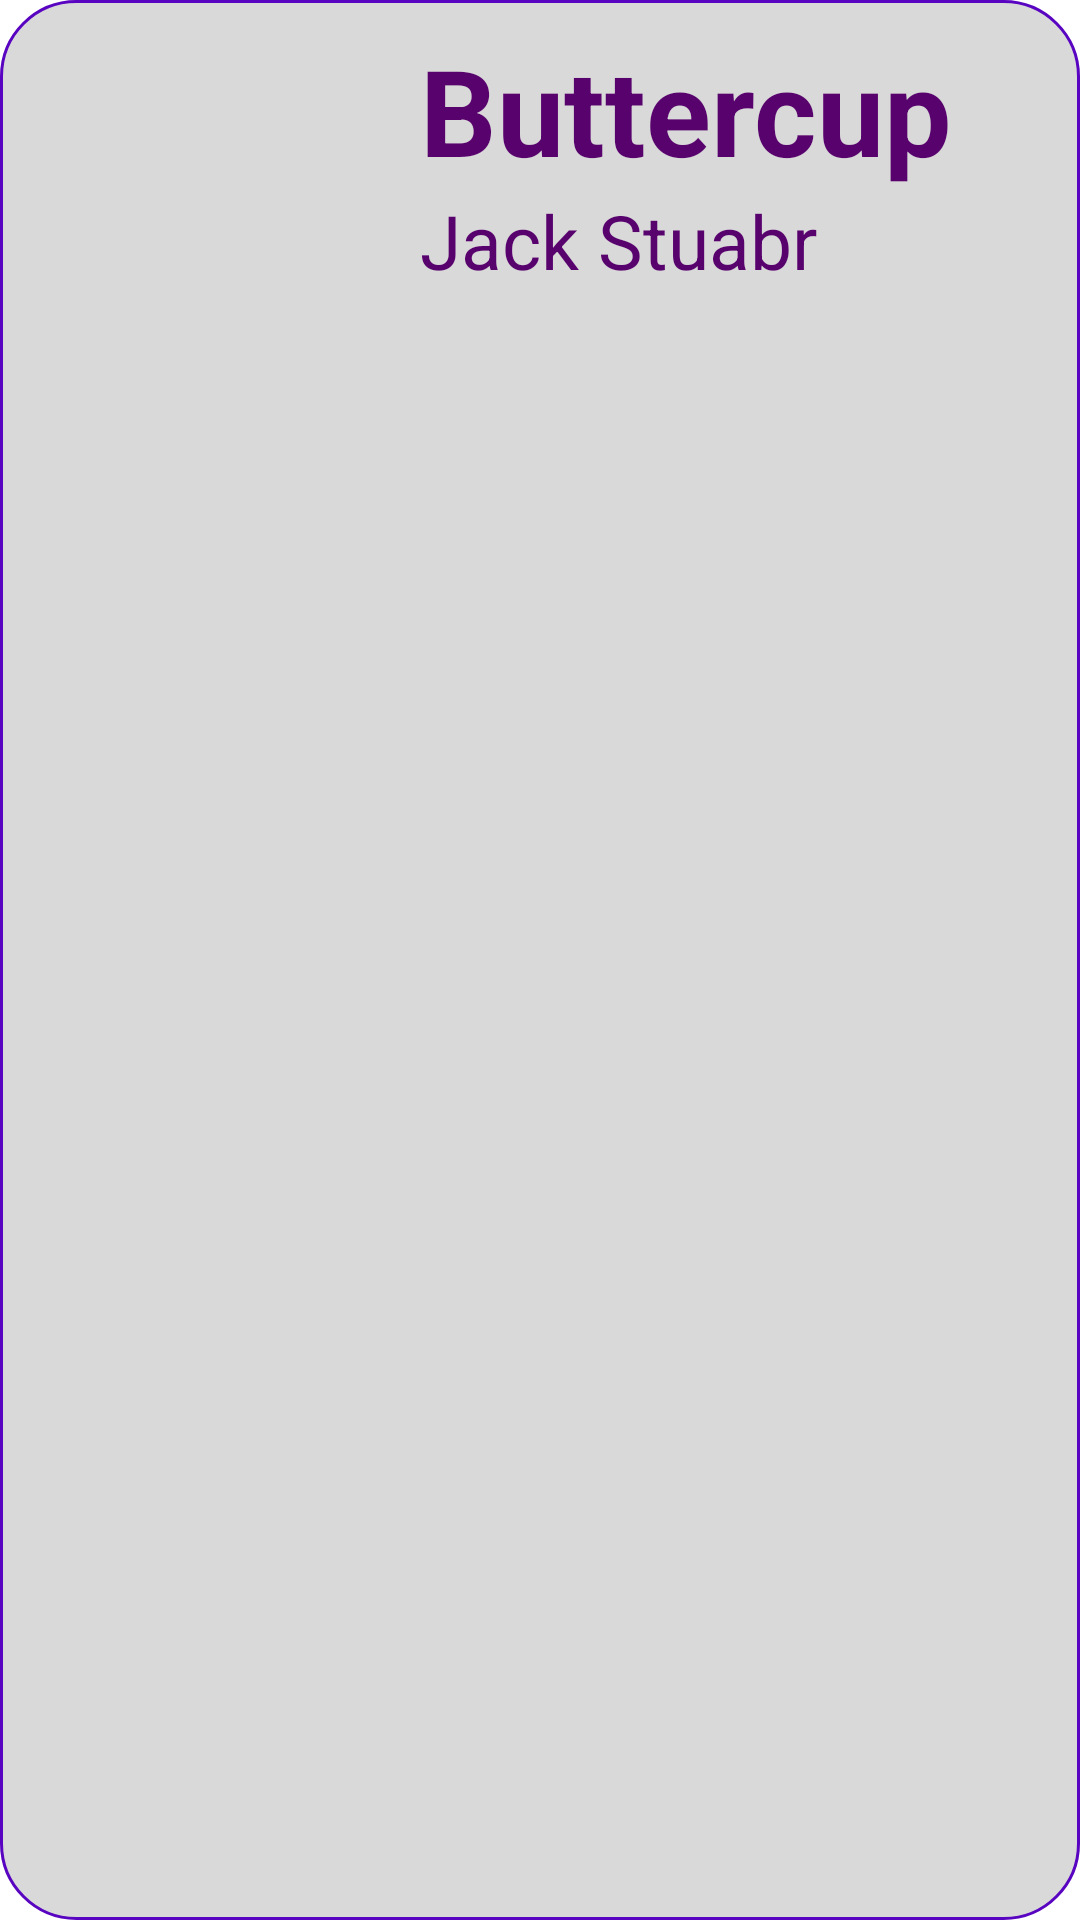

Write the Android layout XML for this screen, with the resource values it uses.
<!-- AndroidManifest.xml: application theme Theme.SMD_Project_Music_App -->
<!-- res/layout/playlist_content_item.xml -->
<?xml version="1.0" encoding="utf-8"?>
<LinearLayout xmlns:android="http://schemas.android.com/apk/res/android"
    android:layout_width="match_parent"
    android:layout_height="wrap_content"
    android:orientation="horizontal"
    android:layout_margin="10dp"
    android:background="@drawable/search_shape"
    >

    <ImageView
        android:id="@+id/img"
        android:layout_width="100dp"
        android:layout_height="100dp"
        android:src="@drawable/ic_launcher_background"
        android:layout_marginTop="10dp"
        android:layout_marginLeft="10dp"
        android:layout_marginBottom="10dp"/>



    <LinearLayout
        android:layout_width="wrap_content"
        android:layout_height="wrap_content"
        android:orientation="vertical">

        <TextView
            android:id="@+id/Song_name"
            android:layout_marginTop="10dp"
            android:layout_width="wrap_content"
            android:layout_height="wrap_content"
            android:text="Buttercup"
            android:textColor="@color/purple"
            android:textStyle="bold"
            android:textSize="40dp"
            android:layout_marginLeft="20dp"/>

        <TextView
            android:id="@+id/Singer_name"
            android:textColor="@color/purple"
            android:layout_width="wrap_content"
            android:layout_height="wrap_content"
            android:text="Jack Stuabr"
            android:layout_marginLeft="20dp"
            android:textSize="25dp"/>

    </LinearLayout>

</LinearLayout>
<!-- resources referenced by this layout -->
<resources>
  <color name="purple">#58026D</color>
  <!-- drawable search_shape (drawable) -->
  <?xml version="1.0" encoding="utf-8"?>
  <shape xmlns:android="http://schemas.android.com/apk/res/android"
      android:shape="rectangle">
  
      <solid android:color="@color/grey"/>
      <corners android:radius="25dp"/>
      <stroke android:width="1dp"
          android:color="#5904C0"/>
      <padding android:right="10dp"
          android:left="10dp"
          android:bottom="0dp"/>
  
  </shape>
  <style name="Theme.SMD_Project_Music_App" parent="Theme.MaterialComponents.DayNight.DarkActionBar">
          
          <item name="colorPrimary">@color/purple_500</item>
          <item name="colorPrimaryVariant">@color/purple_700</item>
          <item name="colorOnPrimary">@color/white</item>
          
          <item name="colorSecondary">@color/teal_200</item>
          <item name="colorSecondaryVariant">@color/teal_700</item>
          <item name="colorOnSecondary">@color/black</item>
          
          <item name="android:statusBarColor" tools:targetApi="l">?attr/colorPrimaryVariant</item>
          
      </style>
  <color name="grey">#D9D9D9</color>
  <color name="purple_500">#FF3700B3</color>
  <color name="purple_700">#FF3700B3</color>
  <color name="white">#D9D9D9</color>
  <color name="teal_200">#FF03DAC5</color>
  <color name="teal_700">#FF018786</color>
  <color name="black">#FF000000</color>
</resources>
